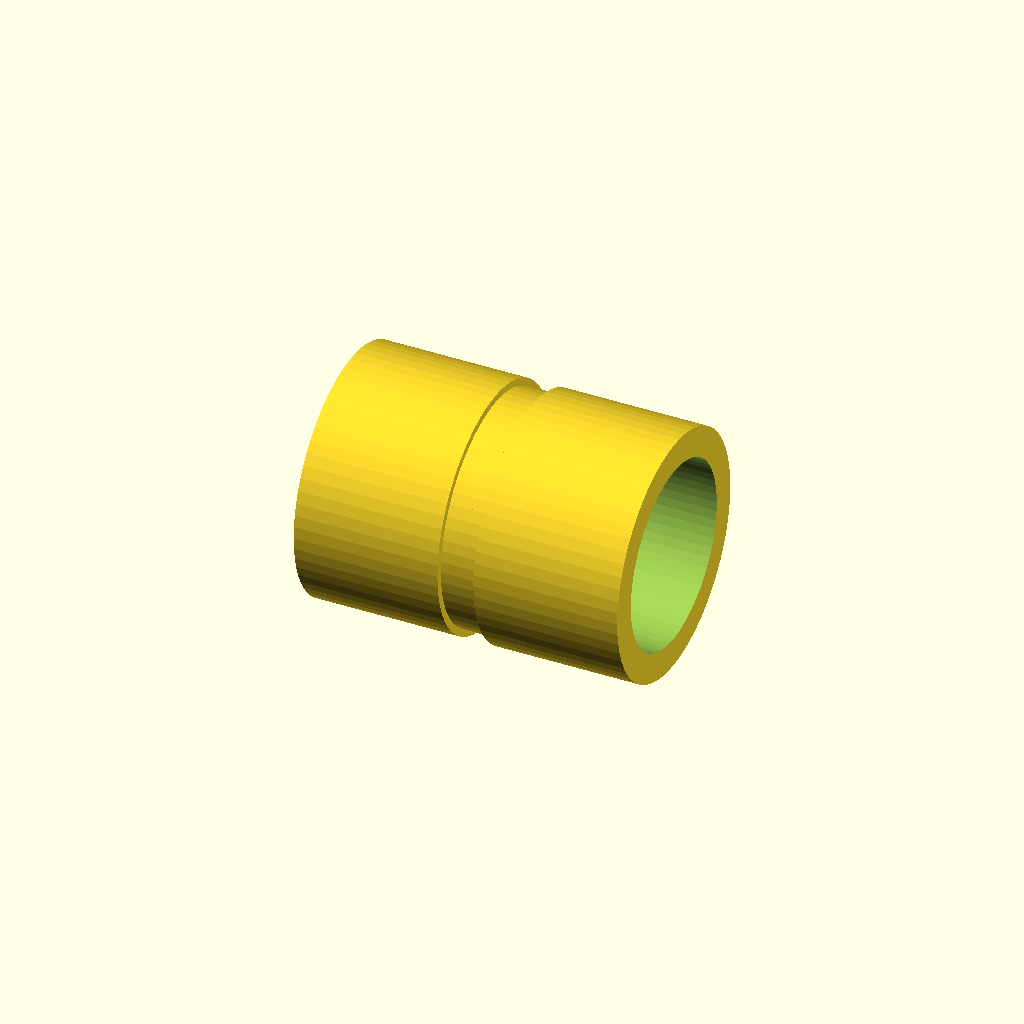
Cell 1 — every parameter at its default value.
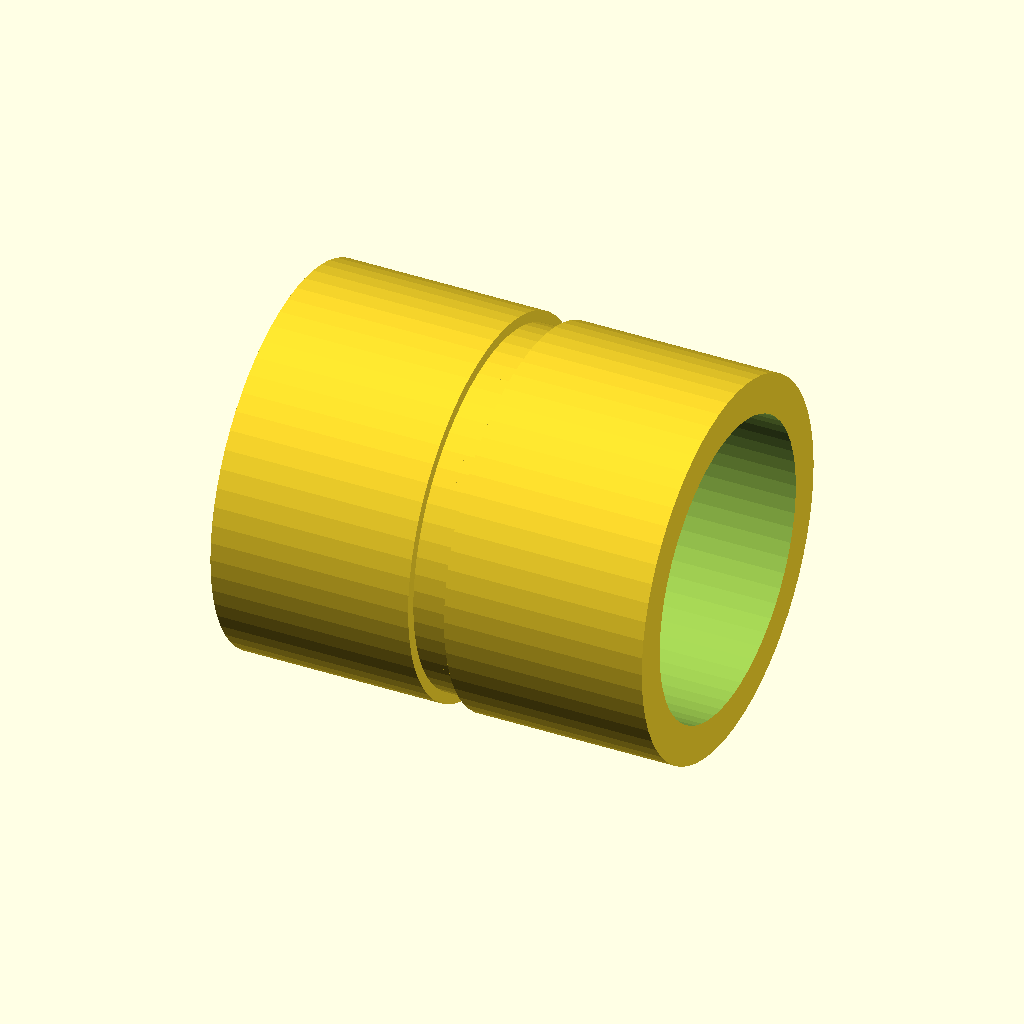
Cell 2: variante = "32" (everything else at default).
All cells are drawn from one camera (rotation 55°, 0°, 25°, orthographic, colour scheme Cornfield), so only the parameter changes between them.
Source of the model, modelos/serie/manguito.scad:
// PipeCAD · Manguito (coupling)
// Código generado por el editor de accesorios de PipeCAD. Medidas en milímetros.
// Origen: punto donde se cortan los ejes de todas las bocas. Cada boca apunta hacia fuera.
// Pieza imprimible: cuerpo + embocaduras taladradas (Ø tubo + holgura) + paso interior.
// Necesita ../pipecad.scad; «Descargar .scad» del editor la incluye dentro para abrirlo suelto.

/* [Fabricación] */
// Variante a generar
variante = "20"; // [20, 32, 40]
// Holgura radial de las embocaduras (mm)
holgura = 0.25; // [0:0.05:0.6]
// Resolución de los círculos (número de lados)
$fn = 64; // [24:8:192]

/* [Hidden] */
// Bocas: [nombre, dirección hacia fuera]
BOCAS = [
  ["A", [1, 0, 0]],
  ["B", [-1, 0, 0]]
];
// Variantes: [nombre, Ø exterior, por boca: [Ø tubo, Z (origen → tope), embocadura, Ø paso]]
VARIANTES = [
  ["20", 27, [[20, 2, 16, 16], [20, 2, 16, 16]]],
  ["32", 41, [[32, 2, 22, 27], [32, 2, 22, 27]]],
  ["40", 50, [[40, 2, 26, 34], [40, 2, 26, 34]]]
];

// Geometría: librería común de PipeCAD (modelos/pipecad.scad)
use <../pipecad.scad>

accesorio_pipecad(BOCAS, VARIANTES, variante, holgura);
Parameter table extracted from the source (name, type, default, range or options):
variante: string, default "20", options "20", "32", "40"
holgura: number, default 0.25, range 0 to 0.6, step 0.05
